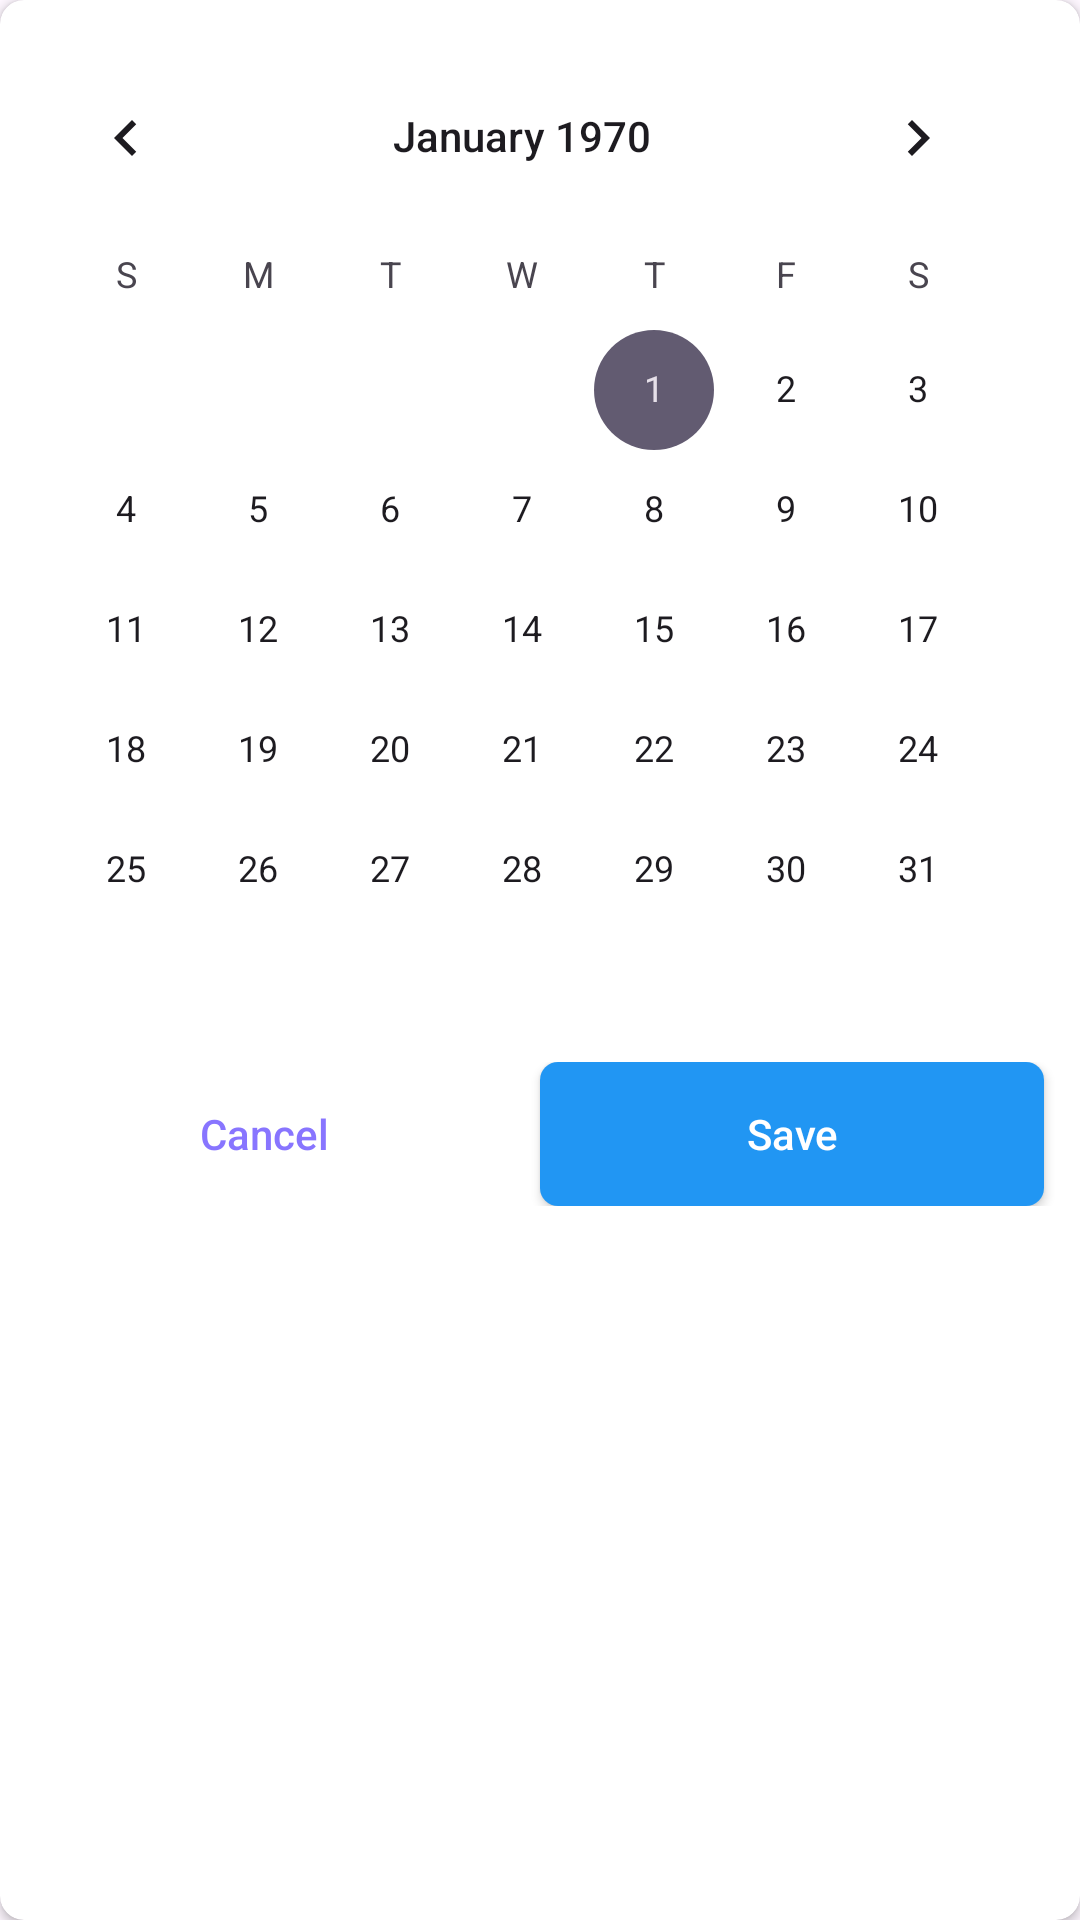

The Android layout XML behind this screen, and the referenced resources:
<!-- AndroidManifest.xml: application theme Theme.ToDoApp -->
<!-- res/layout/dialog_choose_calendar.xml -->
<?xml version="1.0" encoding="utf-8"?>
<androidx.cardview.widget.CardView xmlns:android="http://schemas.android.com/apk/res/android"
    xmlns:app="http://schemas.android.com/apk/res-auto"
    android:layout_width="wrap_content"
    android:layout_height="wrap_content"
    app:cardBackgroundColor="@color/white"
    app:cardCornerRadius="8dp">

    <LinearLayout
        android:layout_width="match_parent"
        android:layout_height="wrap_content"
        android:orientation="vertical"
        android:paddingTop="12dp"
        android:paddingBottom="16dp">

        <CalendarView
            android:id="@+id/calendarView"
            android:layout_width="wrap_content"
            android:layout_height="wrap_content"
            android:background="@color/white"
            app:layout_constraintDimensionRatio="1:1" />

        <LinearLayout
            android:layout_width="match_parent"
            android:layout_height="wrap_content"
            android:padding="4dp">

            <androidx.appcompat.widget.AppCompatButton
                android:id="@+id/btn_cancel"
                style="@style/Widget.AppCompat.Button.Borderless"
                android:layout_width="0dp"
                android:layout_height="wrap_content"
                android:layout_marginEnd="8dp"
                android:layout_weight="1"
                android:text="Cancel"
                android:textAllCaps="false"
                android:textColor="@color/intro_btn_color" />

            <androidx.appcompat.widget.AppCompatButton
                android:id="@+id/btn_save"
                android:layout_width="0dp"
                android:layout_height="wrap_content"
                android:layout_marginEnd="8dp"
                android:layout_weight="1"
                android:background="@drawable/bg_intro_btn_next"
                android:text="Save"
                android:textAllCaps="false"
                android:textColor="@color/white" />
        </LinearLayout>
    </LinearLayout>
</androidx.cardview.widget.CardView>
<!-- resources referenced by this layout -->
<resources>
  <color name="intro_btn_color">#8875FF</color>
  <color name="white">#FFFFFFFF</color>
  <!-- drawable bg_intro_btn_next (drawable) -->
  <?xml version="1.0" encoding="utf-8"?>
  <selector xmlns:android="http://schemas.android.com/apk/res/android">
      <item android:state_pressed="true">
          <shape android:shape="rectangle">
              <corners android:radius="6dp"/>
              <solid android:color="#EFEEF1"/>
          </shape>
      </item>
  
      <item android:state_pressed="false">
          <shape android:shape="rectangle">
              <corners android:radius="6dp"/>
              <solid android:color="#2196F3"/>
          </shape>
      </item>
  </selector>
  <style name="Theme.ToDoApp" parent="Base.Theme.ToDoApp" />
  <style name="Base.Theme.ToDoApp" parent="Theme.Material3.DayNight.NoActionBar">
          
          
          <item name="bottomSheetDialogTheme">@style/AppBottomSheetDialogTheme</item>
          <item name="android:statusBarColor">@color/blue</item>
      </style>
  <style name="AppBottomSheetDialogTheme" parent="Theme.Design.Light.BottomSheetDialog">
          <item name="bottomSheetStyle">@style/AppModalStyle</item>
      </style>
  <color name="blue">#2196F3</color>
  <style name="AppModalStyle" parent="Widget.Design.BottomSheet.Modal">
          <item name="android:background">@drawable/bg_bottom_sheet_dialog</item>
      </style>
  <!-- drawable bg_bottom_sheet_dialog (drawable) -->
  <?xml version="1.0" encoding="utf-8"?>
  <shape xmlns:android="http://schemas.android.com/apk/res/android">
      <corners
          android:topLeftRadius="18dp"
          android:topRightRadius="18dp" />
      <solid android:color="#03A9F4" />
  
      <padding
          android:bottom="10dp"
          android:left="16dp"
          android:right="16dp"
          android:top="10dp" />
  </shape>
</resources>
